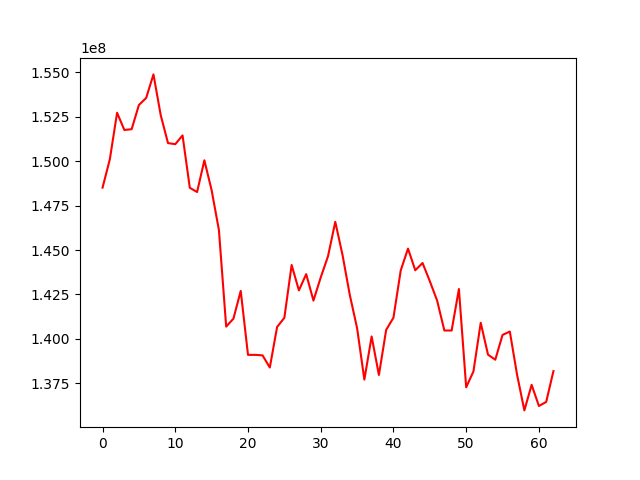

The data file committed next to this chart (first rows):
, 0
0, 148506994
1, 150099540
2, 152720252
3, 151751838
4, 151795663
5, 153157482
6, 153553114
7, 154878581
8, 152583719
9, 151015095
10, 150954435
11, 151446156
12, 148499772
13, 148261881
14, 150046563
15, 148359722
16, 146124174
17, 140690391
18, 141142026
19, 142699725
20, 139102288
21, 139100644
22, 139073775
23, 138390200
24, 140668222
25, 141188029
26, 144158709
27, 142729312
28, 143642643
29, 142155002
30, 143459199
31, 144645718
32, 146585014
33, 144715037
34, 142465188
35, 140606194
36, 137710524
37, 140138542
38, 137970920
39, 140509563
40, 141193939
41, 143849530
42, 145080136
43, 143861099
44, 144269528
45, 143245809
46, 142161257
47, 140472567
48, 140470893
49, 142804943
50, 137276475
51, 138174312
52, 140907291
53, 139113500
54, 138829683
55, 140223866
56, 140414464
57, 137979161
58, 135977936
59, 137417169
... 3 more rows
